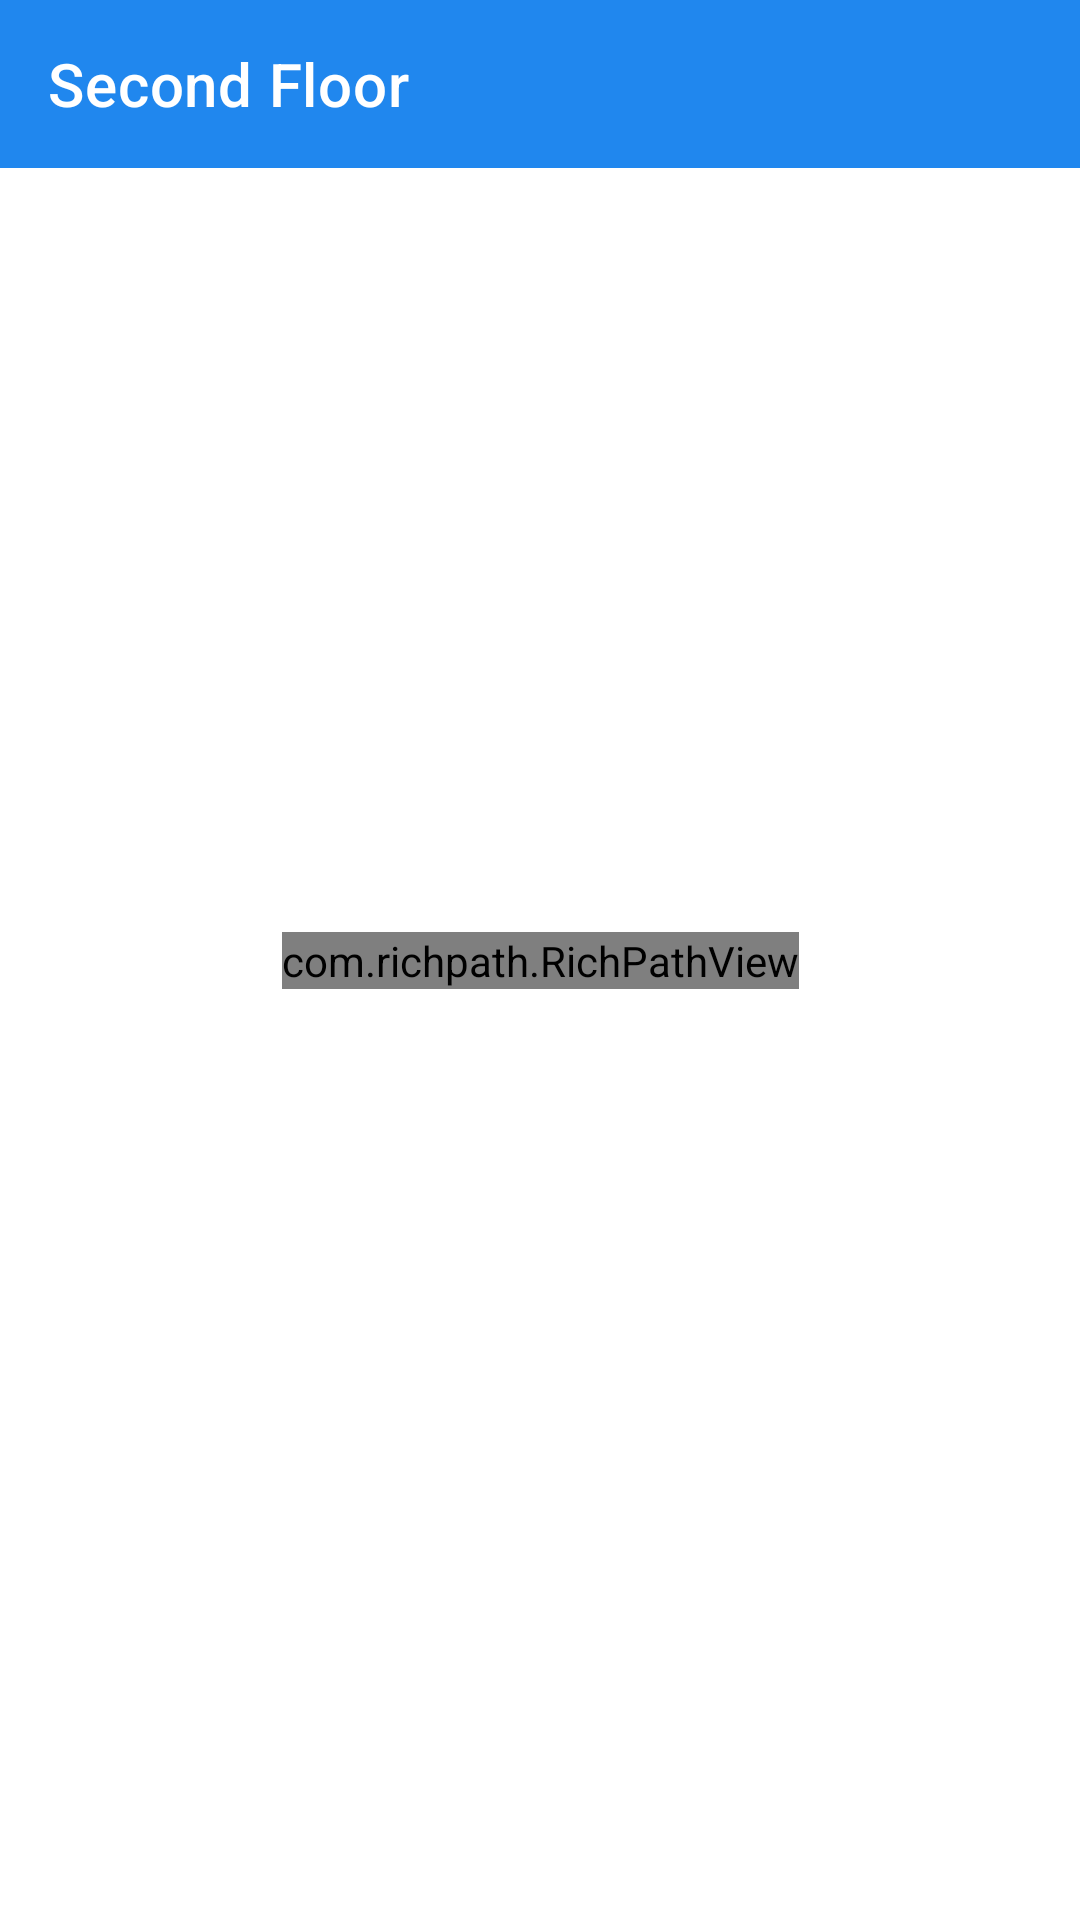

Produce the Android XML layout that renders to this screen, including the resource entries it uses.
<!-- AndroidManifest.xml: application theme Theme.Prototype -->
<!-- res/layout/activity_floor2_layout.xml -->
<?xml version="1.0" encoding="utf-8"?>
<androidx.constraintlayout.widget.ConstraintLayout xmlns:android="http://schemas.android.com/apk/res/android"
    xmlns:app="http://schemas.android.com/apk/res-auto"
    xmlns:tools="http://schemas.android.com/tools"
    android:layout_width="match_parent"
    android:layout_height="match_parent"
    tools:context=".Floor2_layout"
    android:background="@color/white">

    <com.google.android.material.appbar.AppBarLayout
        android:layout_width="match_parent"
        android:layout_height="wrap_content"
        app:layout_constraintTop_toTopOf="parent"
        android:theme="@style/Theme.Prototype.AppBarOverlay">

        <LinearLayout
            android:layout_width="match_parent"
            android:layout_height="wrap_content"
            android:orientation="horizontal">

            <androidx.appcompat.widget.Toolbar
                android:id="@+id/tool_bar"
                android:layout_width="match_parent"
                android:layout_height="?actionBarSize"
                android:background="@color/light_blue"
                app:popupTheme="@style/Theme.Prototype.PopupOverlay"
                app:title="Second Floor" />
        </LinearLayout>

    </com.google.android.material.appbar.AppBarLayout>

    <com.richpath.RichPathView
        android:layout_width="wrap_content"
        android:layout_height="wrap_content"
        app:layout_constraintLeft_toLeftOf="parent"
        app:layout_constraintBottom_toBottomOf="parent"
        app:layout_constraintTop_toTopOf="parent"
        app:layout_constraintRight_toRightOf="parent"
        app:vector="@drawable/floor2_asset"
        android:id="@+id/floorPlan"/>

    <LinearLayout
        android:layout_width="match_parent"
        android:layout_height="wrap_content"
        android:background="@color/yellow"
        android:id="@+id/bottom_msg"
        app:layout_constraintBottom_toBottomOf="parent"
        app:layout_constraintLeft_toLeftOf="parent"
        app:layout_constraintRight_toRightOf="parent"
        android:gravity="bottom"
        android:visibility="gone"
        android:paddingLeft="15dp"
        android:paddingRight="15dp"
        android:paddingBottom="15dp"
        android:orientation="horizontal">

        <TextView
            android:layout_width="wrap_content"
            android:layout_height="wrap_content"
            android:layout_weight="3"
            android:text="You have selected a seat.\nDo you wish to reserve the seat now?"
            android:textColor="@color/pureBlack"
            android:layout_gravity="center"/>
        <Button
            android:layout_width="wrap_content"
            android:layout_height="wrap_content"
            android:layout_weight="1"
            android:text="OK"
            android:id="@+id/confimReserved"
            android:backgroundTint="@color/yellow"
            android:layout_gravity="center"
            android:textColor="@color/black"/>

    </LinearLayout>

    <ProgressBar
        android:layout_width="wrap_content"
        android:layout_height="wrap_content"
        app:layout_constraintLeft_toLeftOf="parent"
        app:layout_constraintRight_toRightOf="parent"
        app:layout_constraintTop_toTopOf="parent"
        app:layout_constraintBottom_toBottomOf="parent"
        android:visibility="gone"
        android:id="@+id/progressbar"/>

</androidx.constraintlayout.widget.ConstraintLayout>
<!-- resources referenced by this layout -->
<resources>
  <color name="black">#FF000000</color>
  <color name="light_blue">#2087EE</color>
  <color name="pureBlack">#212100</color>
  <color name="white">#FFFFFFFF</color>
  <color name="yellow">#ffc901</color>
  <style name="Theme.Prototype.AppBarOverlay" parent="ThemeOverlay.AppCompat.Dark.ActionBar" />
  <style name="Theme.Prototype.PopupOverlay" parent="ThemeOverlay.AppCompat.Light" />
  <style name="Theme.Prototype" parent="Theme.MaterialComponents.DayNight.DarkActionBar">
          
          <item name="colorPrimary">@color/purple_500</item>
          <item name="colorPrimaryVariant">@color/purple_700</item>
          <item name="colorOnPrimary">@color/white</item>
          
          <item name="colorSecondary">@color/teal_200</item>
          <item name="colorSecondaryVariant">@color/teal_700</item>
          <item name="colorOnSecondary">@color/black</item>
          
          <item name="android:statusBarColor" tools:targetApi="l">?attr/colorPrimaryVariant</item>
          
         
          <item name="windowActionBar">false</item>
          <item name="windowNoTitle">true</item>
      </style>
  <color name="purple_500">#FF6200EE</color>
  <color name="purple_700">#FF3700B3</color>
  <color name="teal_200">#FF03DAC5</color>
  <color name="teal_700">#FF018786</color>
</resources>
